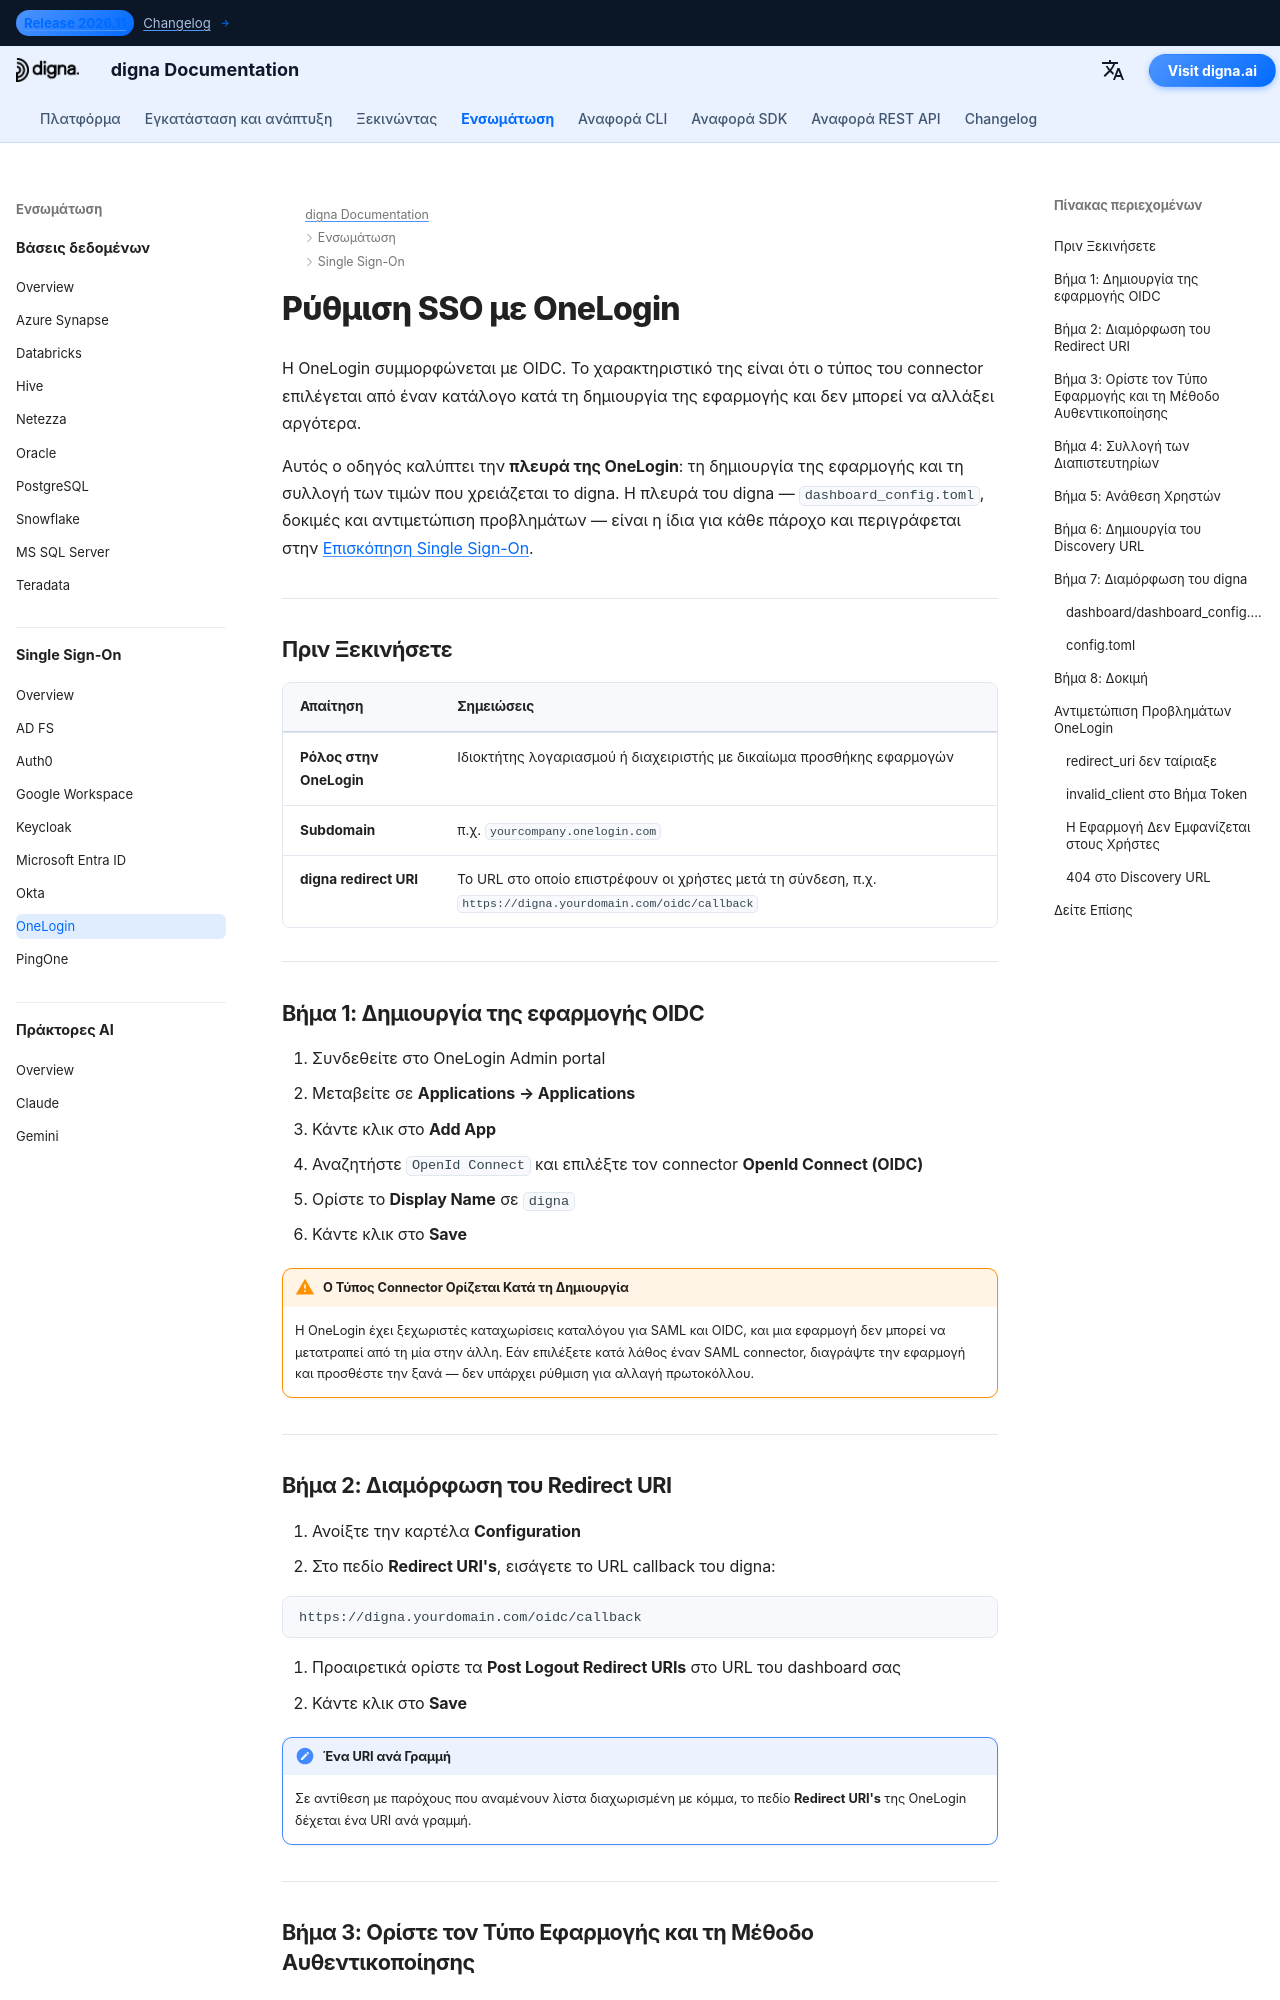

repository: dignaai/digna-docs · page: el/sso/onelogin_sso_guide/index.html · generator: mkdocs

---
title: OneLogin SSO – Ενσωμάτωση Single Sign-On | τεκμηρίωση digna
description: Διαμορφώστε το Single Sign-On για το digna με OneLogin χρησιμοποιώντας OpenID Connect — δημιουργία εφαρμογής OIDC, redirect URIs, διαπιστευτήρια πελάτη, έλεγχος ταυτότητας token endpoint και η αντίστοιχη ρύθμιση για digna.
image: /assets/logo_square.png
keywords: digna sso, onelogin sso, onelogin oidc, openid connect, token endpoint authentication, enterprise authentication
---

# Ρύθμιση SSO με OneLogin

Η OneLogin συμμορφώνεται με OIDC. Το χαρακτηριστικό της είναι ότι ο τύπος του connector επιλέγεται από έναν κατάλογο κατά τη δημιουργία της εφαρμογής και δεν μπορεί να αλλάξει αργότερα.

Αυτός ο οδηγός καλύπτει την **πλευρά της OneLogin**: τη δημιουργία της εφαρμογής και τη συλλογή των τιμών που χρειάζεται το digna. Η πλευρά του digna — `dashboard_config.toml`, δοκιμές και αντιμετώπιση προβλημάτων — είναι η ίδια για κάθε πάροχο και περιγράφεται στην [Επισκόπηση Single Sign-On](overview.md).

---

## Πριν Ξεκινήσετε

| Απαίτηση | Σημειώσεις |
|---|---|
| **Ρόλος στην OneLogin** | Ιδιοκτήτης λογαριασμού ή διαχειριστής με δικαίωμα προσθήκης εφαρμογών |
| **Subdomain** | π.χ. `yourcompany.onelogin.com` |
| **digna redirect URI** | Το URL στο οποίο επιστρέφουν οι χρήστες μετά τη σύνδεση, π.χ. `https://digna.yourdomain.com/oidc/callback` |

---

## Βήμα 1: Δημιουργία της εφαρμογής OIDC

1. Συνδεθείτε στο OneLogin Admin portal
2. Μεταβείτε σε **Applications → Applications**
3. Κάντε κλικ στο **Add App**
4. Αναζητήστε `OpenId Connect` και επιλέξτε τον connector **OpenId Connect (OIDC)**
5. Ορίστε το **Display Name** σε `digna`
6. Κάντε κλικ στο **Save**

!!! warning "Ο Τύπος Connector Ορίζεται Κατά τη Δημιουργία"

    Η OneLogin έχει ξεχωριστές καταχωρίσεις καταλόγου για SAML και OIDC, και μια εφαρμογή δεν μπορεί να μετατραπεί από τη μία στην άλλη. Εάν επιλέξετε κατά λάθος έναν SAML connector, διαγράψτε την εφαρμογή και προσθέστε την ξανά — δεν υπάρχει ρύθμιση για αλλαγή πρωτοκόλλου.

---
